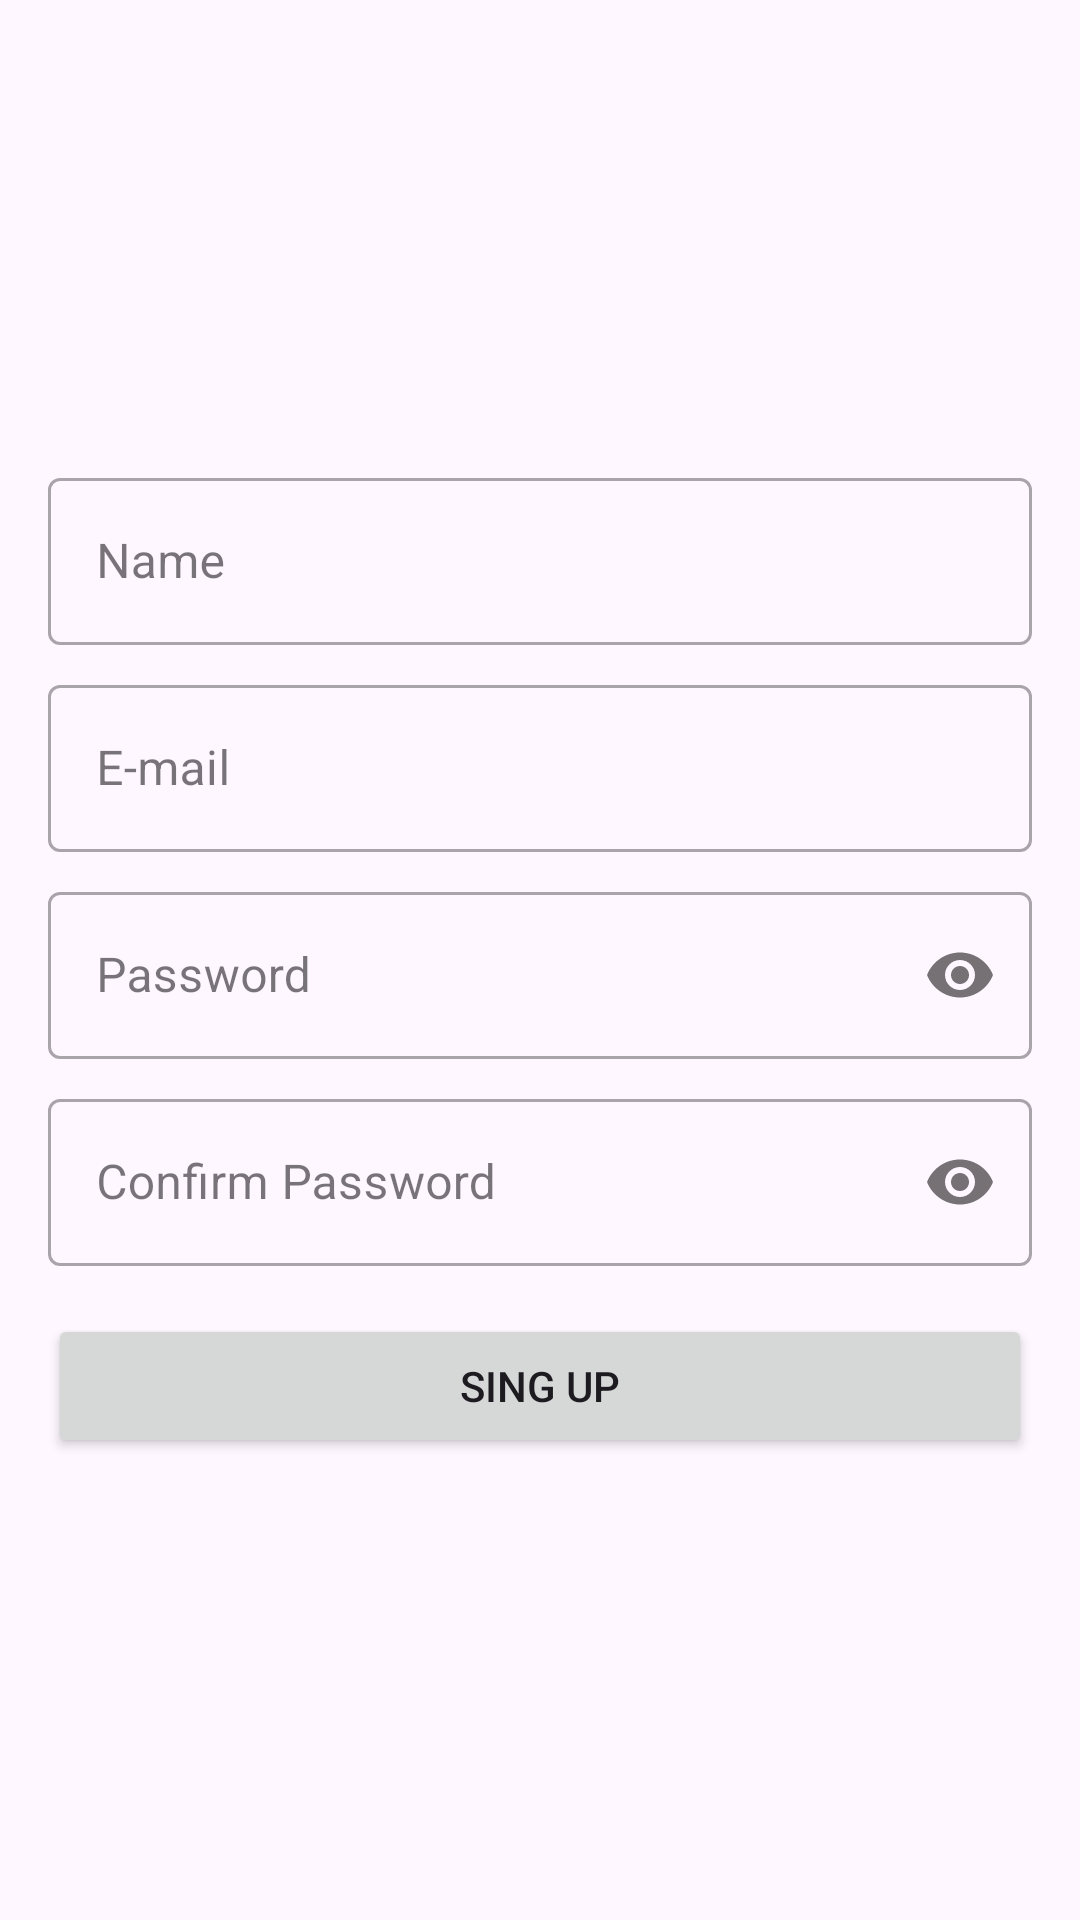

Reconstruct the res/layout file that produces this screen, plus the resources it refers to.
<!-- AndroidManifest.xml: application theme Theme.AppBlog -->
<!-- res/layout/fragment_register.xml -->
<?xml version="1.0" encoding="utf-8"?>
<LinearLayout xmlns:android="http://schemas.android.com/apk/res/android"
    xmlns:tools="http://schemas.android.com/tools"
    android:layout_width="match_parent"
    android:layout_height="match_parent"
    xmlns:app="http://schemas.android.com/apk/res-auto"
    android:orientation="vertical"
    android:padding="16dp"
    android:gravity="center"
    tools:context=".ui.auth.RegisterFragment">

    <com.google.android.material.textfield.TextInputLayout
        android:id="@+id/text_input_layout_username"
        android:layout_width="match_parent"
        android:layout_height="wrap_content"
        android:hint="Name"
        style="@style/Widget.MaterialComponents.TextInputLayout.OutlinedBox">

        <com.google.android.material.textfield.TextInputEditText
            android:id="@+id/editTextUsername"
            android:layout_width="match_parent"
            android:layout_height="wrap_content"
            android:inputType="text"/>

    </com.google.android.material.textfield.TextInputLayout>

    <com.google.android.material.textfield.TextInputLayout
        android:id="@+id/text_input_layout_email"
        android:layout_width="match_parent"
        android:layout_height="wrap_content"
        android:hint="E-mail"
        android:layout_marginTop="8dp"
        style="@style/Widget.MaterialComponents.TextInputLayout.OutlinedBox">

        <com.google.android.material.textfield.TextInputEditText
            android:id="@+id/editTextEmail"
            android:layout_width="match_parent"
            android:layout_height="wrap_content"
            android:inputType="textEmailAddress"/>

    </com.google.android.material.textfield.TextInputLayout>

    <com.google.android.material.textfield.TextInputLayout
        android:id="@+id/text_input_layout_password"
        android:layout_width="match_parent"
        android:layout_height="wrap_content"
        android:hint="Password"
        android:layout_marginTop="8dp"
        app:passwordToggleEnabled="true"
        style="@style/Widget.MaterialComponents.TextInputLayout.OutlinedBox">

        <com.google.android.material.textfield.TextInputEditText
            android:id="@+id/editTextPassword"
            android:layout_width="match_parent"
            android:layout_height="wrap_content"
            android:inputType="textPassword"/>

    </com.google.android.material.textfield.TextInputLayout>

    <com.google.android.material.textfield.TextInputLayout
        android:id="@+id/text_input_layout_confirm_password"
        android:layout_width="match_parent"
        android:layout_height="wrap_content"
        android:hint="Confirm Password"
        app:passwordToggleEnabled="true"
        android:layout_marginTop="8dp"
        style="@style/Widget.MaterialComponents.TextInputLayout.OutlinedBox">

        <com.google.android.material.textfield.TextInputEditText
            android:id="@+id/editTextConfirmPassword"
            android:layout_width="match_parent"
            android:layout_height="wrap_content"
            android:inputType="textPassword"/>

    </com.google.android.material.textfield.TextInputLayout>

    <Button
        android:id="@+id/btn_singup"
        android:layout_width="match_parent"
        android:layout_height="wrap_content"
        android:layout_marginTop="16dp"
        android:text="Sing Up"/>

    <ProgressBar
        android:id="@+id/progress_bar"
        android:layout_width="wrap_content"
        android:layout_height="wrap_content"
        android:layout_gravity="center"
        android:visibility="gone"/>

</LinearLayout>
<!-- resources referenced by this layout -->
<resources>
  <style name="Theme.AppBlog" parent="Base.Theme.AppBlog" />
  <style name="Base.Theme.AppBlog" parent="Theme.Material3.DayNight.NoActionBar">
          
          
      </style>
</resources>
